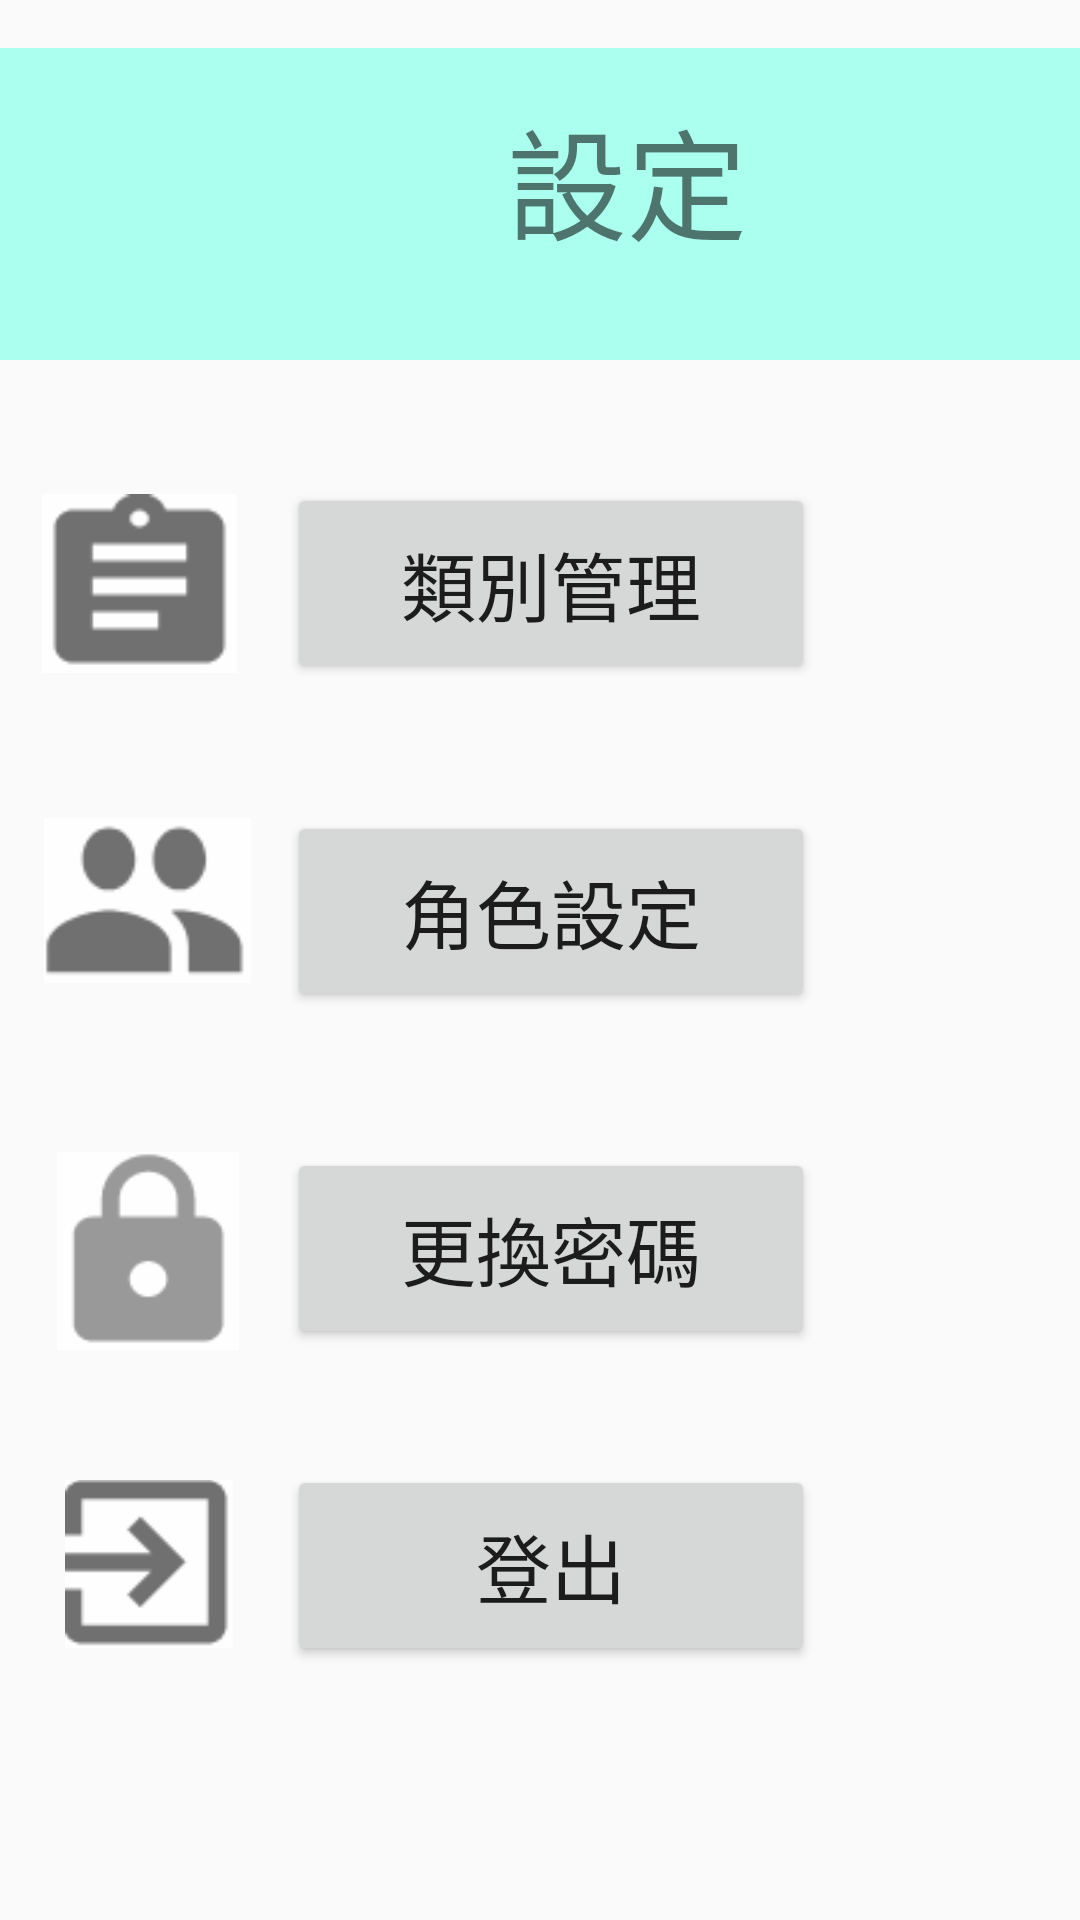

This screen was rendered from an Android layout file. Write that file and the resources it references.
<!-- AndroidManifest.xml: application theme AppTheme -->
<!-- res/layout/setting.xml -->
<?xml version="1.0" encoding="utf-8"?>
<androidx.constraintlayout.widget.ConstraintLayout xmlns:android="http://schemas.android.com/apk/res/android"
    xmlns:app="http://schemas.android.com/apk/res-auto"
    xmlns:tools="http://schemas.android.com/tools"
    android:layout_width="match_parent"
    android:layout_height="match_parent"
    tools:context=".MainActivity">

    <FrameLayout
        android:id="@+id/frameLayout"
        android:layout_width="418dp"
        android:layout_height="120dp"
        app:layout_constraintStart_toStartOf="parent"
        app:layout_constraintTop_toTopOf="parent">

        <ImageView
            android:id="@+id/imageView5"
            android:layout_width="418dp"
            android:layout_height="120dp"
            android:layout_marginTop="16dp"
            android:background="#AAFFEE" />

        <TextView
            android:id="@+id/textView"
            android:layout_width="wrap_content"
            android:layout_height="wrap_content"
            android:layout_alignParentEnd="false"
            android:layout_alignParentRight="true"
            android:layout_alignParentBottom="true"
            android:layout_gravity="center"
            android:text="設定"
            android:textSize="40sp"
            android:visibility="visible" />

        <ImageView
            android:id="@+id/imageView6"
            android:layout_width="76dp"
            android:layout_height="47dp"
            android:layout_gravity="center_vertical"
            app:srcCompat="@drawable/pre_page" />

    </FrameLayout><![CDATA[>

























    ]]>

    <Button
        android:id="@+id/button"
        android:layout_width="176dp"
        android:layout_height="67dp"
        android:layout_marginStart="32dp"
        android:layout_marginLeft="32dp"
        android:text="類別管理"
        android:textSize="25dp"
        app:layout_constraintBottom_toBottomOf="parent"
        app:layout_constraintEnd_toEndOf="parent"
        app:layout_constraintHorizontal_bias="0.418"
        app:layout_constraintStart_toStartOf="parent"
        app:layout_constraintTop_toTopOf="parent"
        app:layout_constraintVertical_bias="0.281" />

    <ImageView
        android:id="@+id/imageView10"
        android:layout_width="70dp"
        android:layout_height="66dp"
        app:layout_constraintBottom_toBottomOf="parent"
        app:layout_constraintEnd_toEndOf="parent"
        app:layout_constraintHorizontal_bias="0.049"
        app:layout_constraintStart_toStartOf="parent"
        app:layout_constraintTop_toTopOf="parent"
        app:layout_constraintVertical_bias="0.669"
        app:srcCompat="@drawable/change_password_icon" />

    <Button
        android:id="@+id/button2"
        android:layout_width="176dp"
        android:layout_height="67dp"
        android:layout_marginStart="32dp"
        android:layout_marginLeft="32dp"
        android:text="角色設定"
        android:textSize="25dp"
        app:layout_constraintBottom_toBottomOf="parent"
        app:layout_constraintEnd_toEndOf="parent"
        app:layout_constraintHorizontal_bias="0.418"
        app:layout_constraintStart_toStartOf="parent"
        app:layout_constraintTop_toTopOf="parent"
        app:layout_constraintVertical_bias="0.472" />

    <Button
        android:id="@+id/button3"
        android:layout_width="176dp"
        android:layout_height="67dp"
        android:layout_marginStart="32dp"
        android:layout_marginLeft="32dp"
        android:text="更換密碼"
        android:textSize="25dp"
        app:layout_constraintBottom_toBottomOf="parent"
        app:layout_constraintEnd_toEndOf="parent"
        app:layout_constraintHorizontal_bias="0.418"
        app:layout_constraintStart_toStartOf="parent"
        app:layout_constraintTop_toTopOf="parent"
        app:layout_constraintVertical_bias="0.668" />

    <Button
        android:id="@+id/button4"
        android:layout_width="176dp"
        android:layout_height="67dp"
        android:layout_marginStart="32dp"
        android:layout_marginLeft="32dp"
        android:text="登出"
        android:textSize="25dp"
        app:layout_constraintBottom_toBottomOf="parent"
        app:layout_constraintEnd_toEndOf="parent"
        app:layout_constraintHorizontal_bias="0.418"
        app:layout_constraintStart_toStartOf="parent"
        app:layout_constraintTop_toTopOf="parent"
        app:layout_constraintVertical_bias="0.852" />

    <ImageView
        android:id="@+id/imageView11"
        android:layout_width="56dp"
        android:layout_height="59dp"
        app:layout_constraintBottom_toBottomOf="parent"
        app:layout_constraintEnd_toEndOf="parent"
        app:layout_constraintHorizontal_bias="0.071"
        app:layout_constraintStart_toStartOf="parent"
        app:layout_constraintTop_toTopOf="parent"
        app:layout_constraintVertical_bias="0.846"
        app:srcCompat="@drawable/log_out_icon" />

    <ImageView
        android:id="@+id/imageView12"
        android:layout_width="65dp"
        android:layout_height="61dp"
        app:layout_constraintBottom_toBottomOf="parent"
        app:layout_constraintEnd_toEndOf="parent"
        app:layout_constraintHorizontal_bias="0.047"
        app:layout_constraintStart_toStartOf="parent"
        app:layout_constraintTop_toTopOf="@+id/frameLayout"
        app:layout_constraintVertical_bias="0.283"
        app:srcCompat="@drawable/category_icon" />

    <ImageView
        android:id="@+id/imageView3"
        android:layout_width="71dp"
        android:layout_height="55dp"
        app:layout_constraintBottom_toBottomOf="parent"
        app:layout_constraintEnd_toEndOf="parent"
        app:layout_constraintHorizontal_bias="0.047"
        app:layout_constraintStart_toStartOf="parent"
        app:layout_constraintTop_toTopOf="parent"
        app:layout_constraintVertical_bias="0.466"
        app:srcCompat="@drawable/role_icon" />

</androidx.constraintlayout.widget.ConstraintLayout>
<!-- resources referenced by this layout -->
<resources>
  <!-- drawable category_icon: png bitmap (drawable, 770 bytes) -->
  <!-- drawable change_password_icon: png bitmap (drawable, 920 bytes) -->
  <!-- drawable log_out_icon: png bitmap (drawable, 606 bytes) -->
  <!-- drawable role_icon: png bitmap (drawable, 1323 bytes) -->
  <style name="AppTheme" parent="Theme.AppCompat.Light.NoActionBar">
          
          <item name="colorPrimary">@color/colorPrimary</item>
          <item name="colorPrimaryDark">@color/colorPrimaryDark</item>
          <item name="colorAccent">@color/colorAccent</item>
      </style>
  <color name="colorPrimary">#ed717d</color>
  <color name="colorPrimaryDark">#ed717d</color>
  <color name="colorAccent">#D81B60</color>
</resources>
